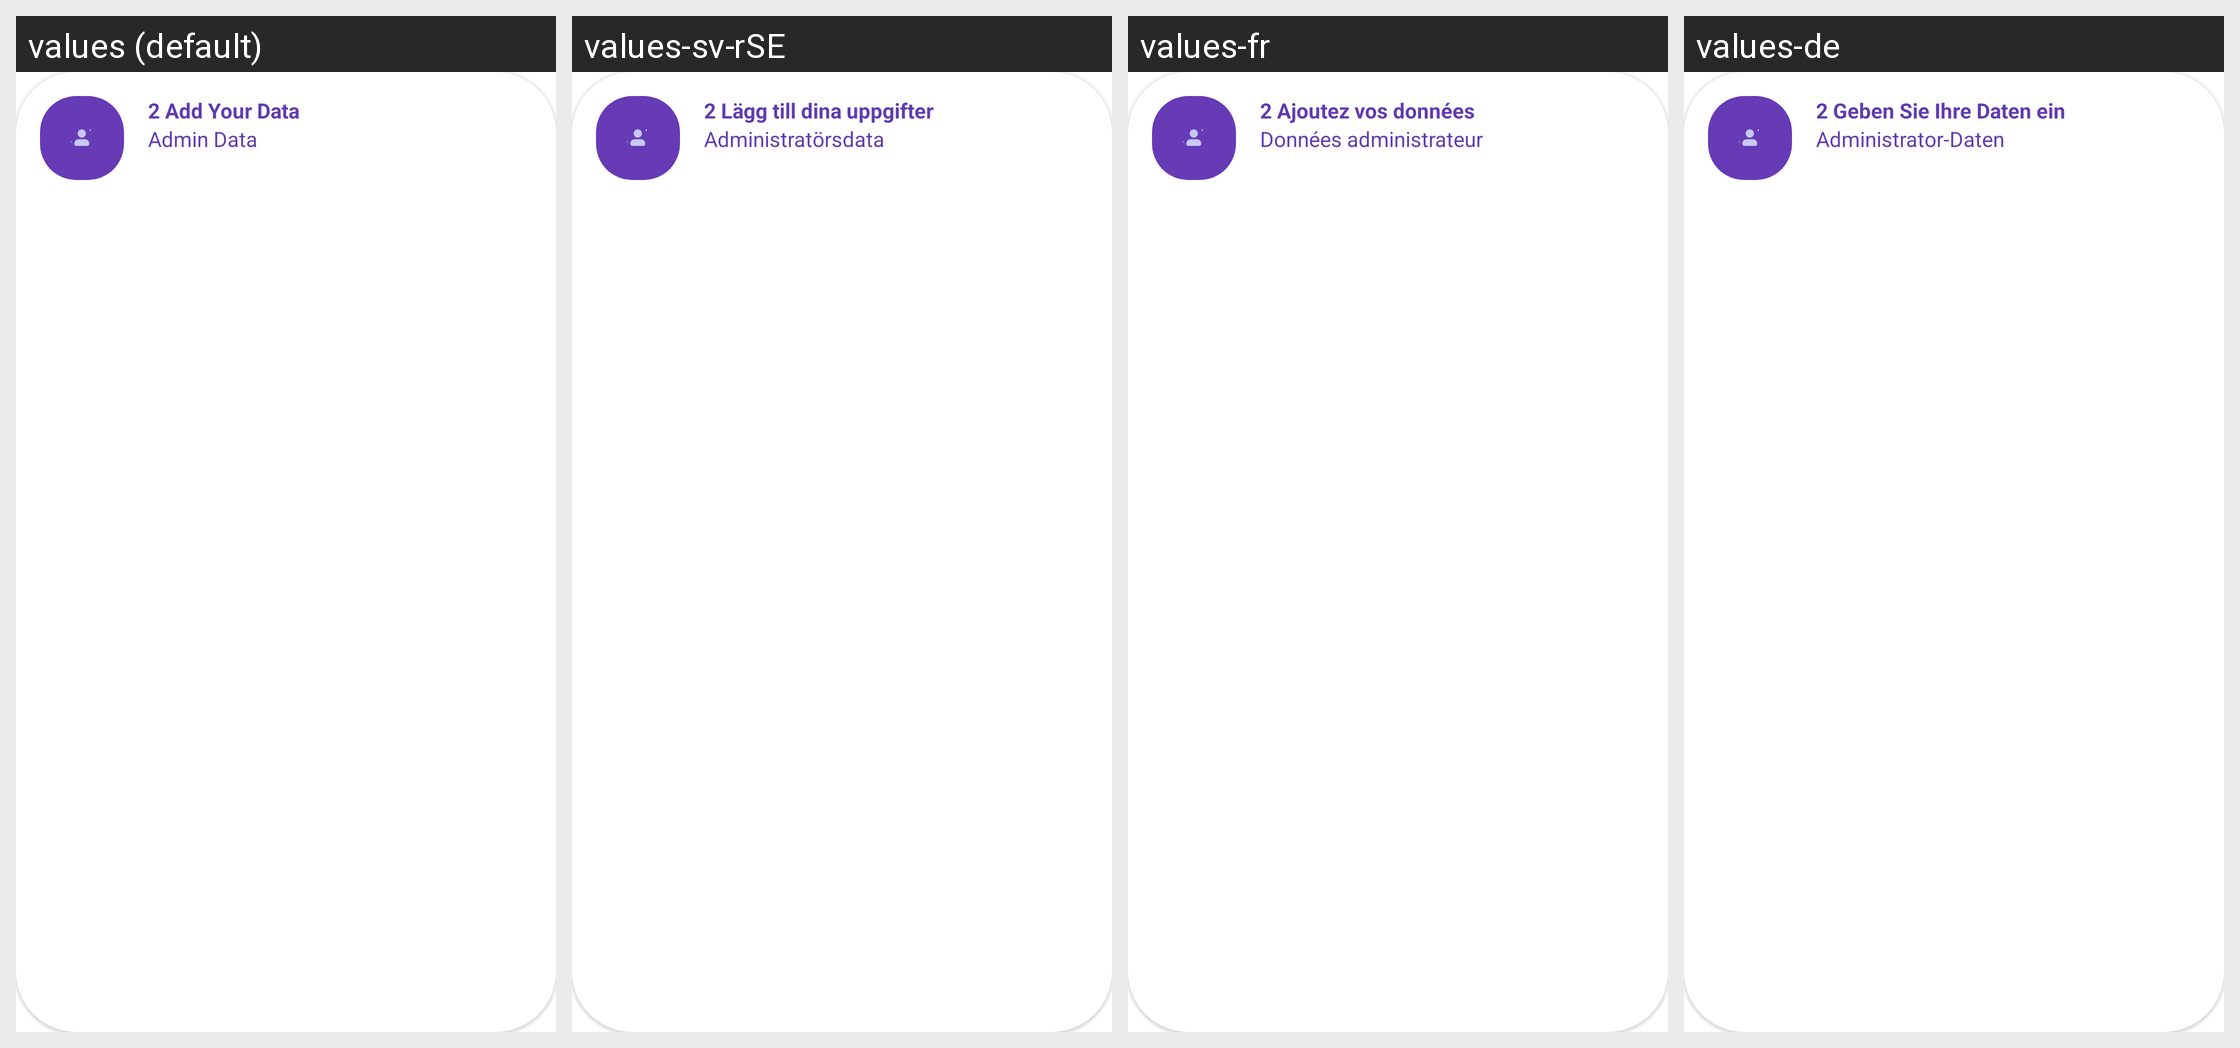

Locale-by-locale string values for the Android screen shown in this grid:
Android screen res/layout/linkwatch_cardview_mainview_admindata.xml rendered under 4 locales, left to right: values (default), values-sv-rSE, values-fr, values-de. Device: Nexus 5 (rendered at 1080×1920; each locale shown at half size, 540×960, under a caption strip naming it); theme MaterialAppTheme.
Other locales in the repository, not shown: values-es-rCL, values-es-rES, values-it, values-pl.
Strings drawn on this screen, with the default value and each locale's value (text and hints the layout hard-codes, and strings that could not be matched under every locale, appear in the picture but are not listed):

admin_data_title
  values: 2 Add Your Data
  values-sv-rSE: 2 Lägg till dina uppgifter
  values-fr: 2 Ajoutez vos données
  values-de: 2 Geben Sie Ihre Daten ein

admin_data_description
  values: Admin Data
  values-sv-rSE: Administratörsdata
  values-fr: Données administrateur
  values-de: Administrator-Daten
